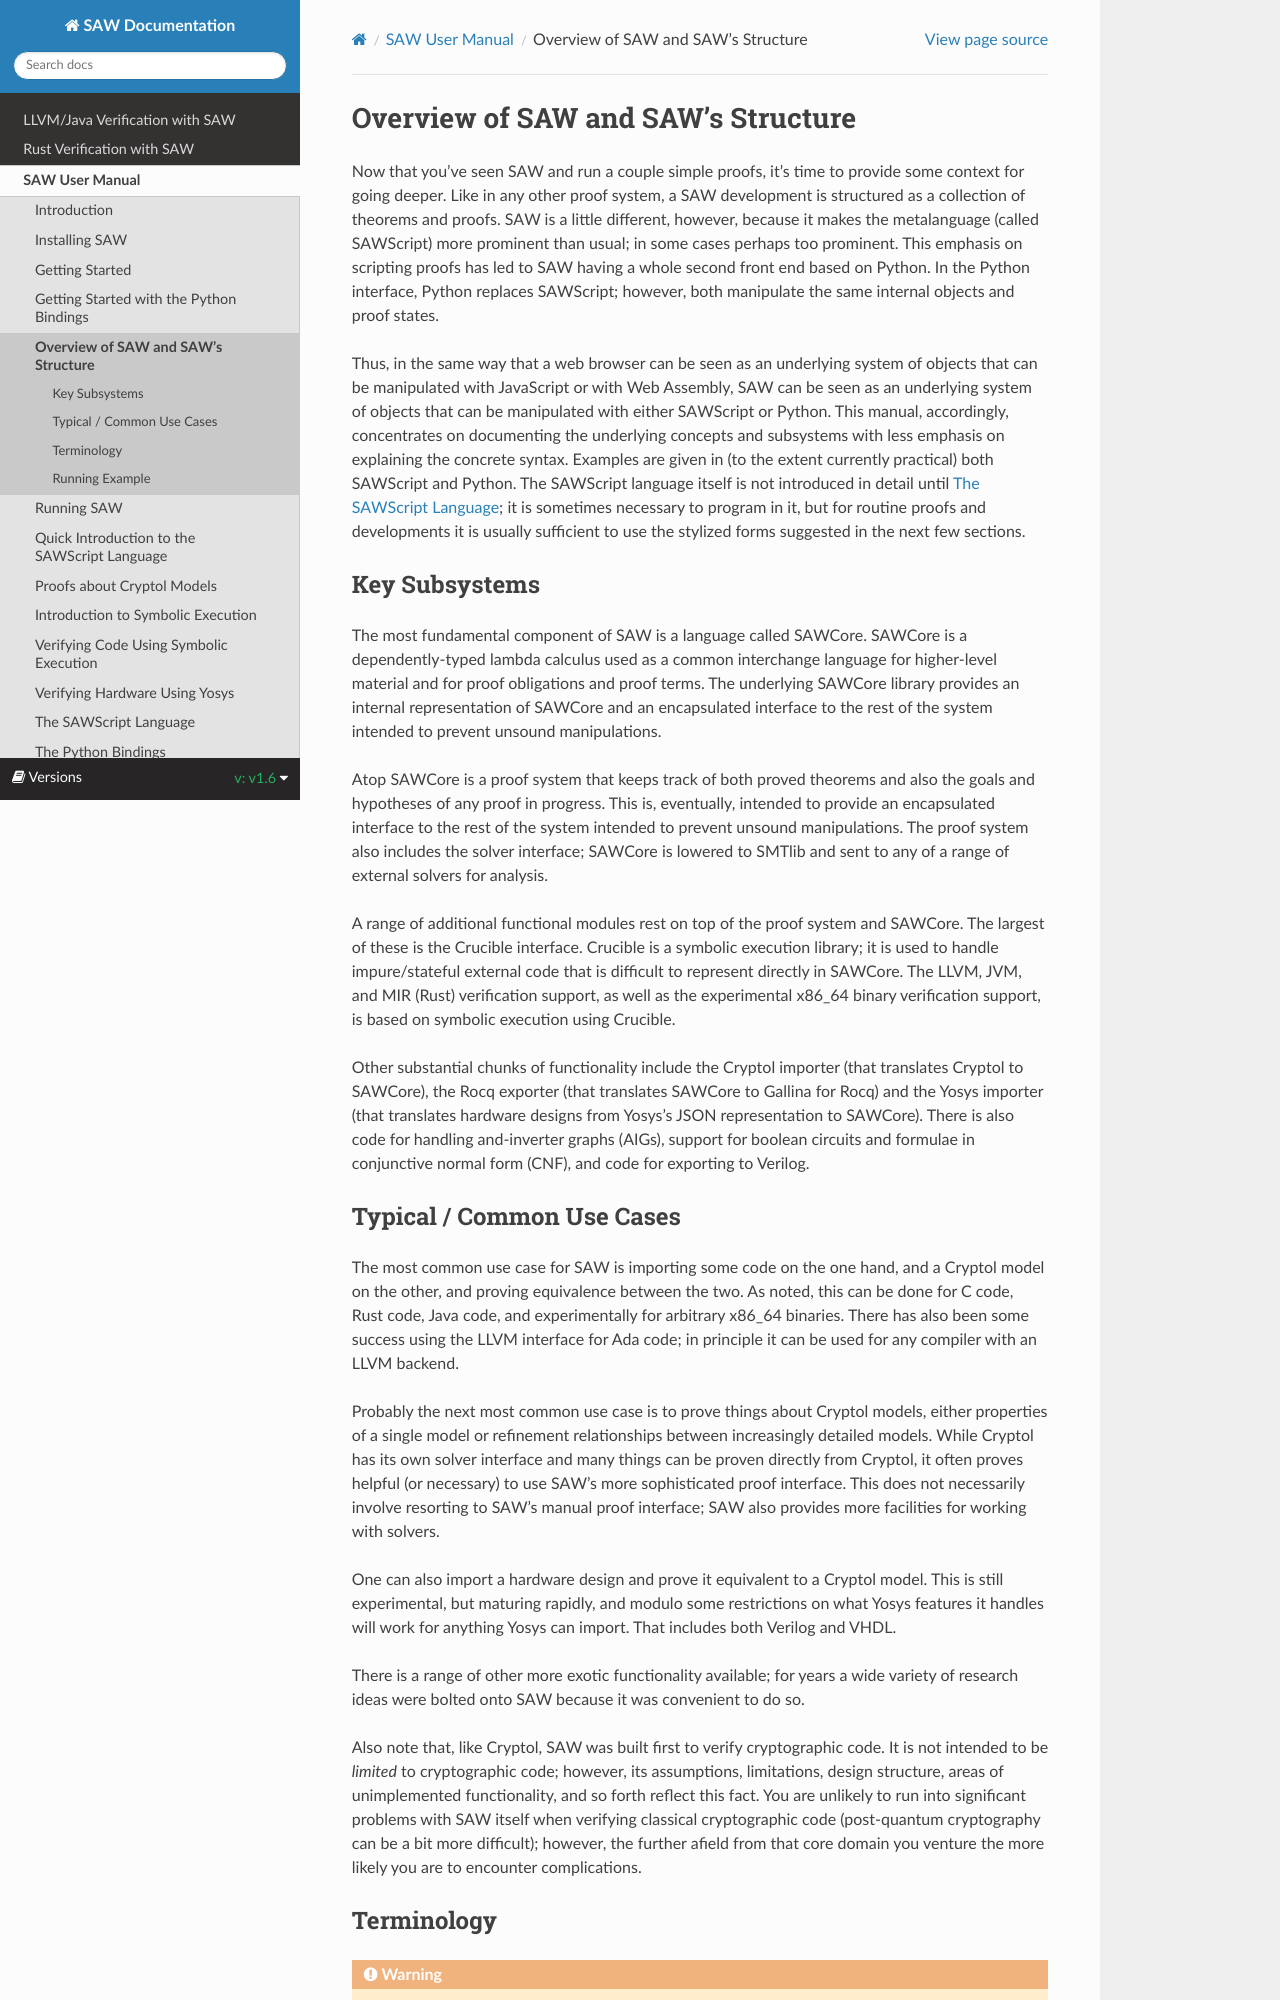

repository: GaloisInc/saw-script · page: 1.6/saw-user-manual/overview.html · generator: sphinx

# Overview of SAW and SAW's Structure

Now that you've seen SAW and run a couple simple proofs, it's time to
provide some context for going deeper.
Like in any other proof system, a SAW development is structured as a
collection of theorems and proofs.
SAW is a little different, however, because it makes the metalanguage
(called SAWScript) more prominent than usual; in some cases perhaps
too prominent.
This emphasis on scripting proofs has led to SAW having a whole second
front end based on Python.
In the Python interface, Python replaces SAWScript; however, both
manipulate the same internal objects and proof states.

Thus, in the same way that a web browser can be seen as an underlying
system of objects that can be manipulated with JavaScript or with Web
Assembly, SAW can be seen as an underlying system of objects that can
be manipulated with either SAWScript or Python.
This manual, accordingly, concentrates on documenting the underlying
concepts and subsystems with less emphasis on explaining the concrete
syntax.
Examples are given in (to the extent currently practical) both
SAWScript and Python.
The SAWScript language itself is not introduced in detail until
[The SAWScript Language](#sawscript); it is sometimes necessary to
program in it, but for
routine proofs and developments it is usually sufficient to use the
stylized forms suggested in the next few sections.

## Key Subsystems

The most fundamental component of SAW is a language called SAWCore.
SAWCore is a dependently-typed lambda calculus used as a common
interchange language for higher-level material and for proof
obligations and proof terms.
The underlying SAWCore library provides an internal representation
of SAWCore and an encapsulated interface to the rest of the system
intended to prevent unsound manipulations.

Atop SAWCore is a proof system that keeps track of both proved
theorems and also the goals and hypotheses of any proof in progress.
This is, eventually, intended to provide an encapsulated interface to
the rest of the system intended to prevent unsound manipulations.
The proof system also includes the solver interface; SAWCore is
lowered to SMTlib and sent to any of a range of external solvers
for analysis.

A range of additional functional modules rest on top of the proof
system and SAWCore.
The largest of these is the Crucible interface.
Crucible is a symbolic execution library; it is used to handle
impure/stateful external code that is difficult to represent directly
in SAWCore.
The LLVM, JVM, and MIR (Rust) verification support, as well as
the experimental x86_64 binary verification support, is based on
symbolic execution using Crucible.

Other substantial chunks of functionality include the Cryptol importer
(that translates Cryptol to SAWCore), the Rocq exporter (that translates
SAWCore to Gallina for Rocq) and the Yosys importer (that translates
hardware designs from Yosys's JSON representation to SAWCore).
There is also code for handling and-inverter graphs (AIGs), support
for boolean circuits and formulae in conjunctive normal form (CNF),
and code for exporting to Verilog.
<!-- also bisimulation and automatch... -->
